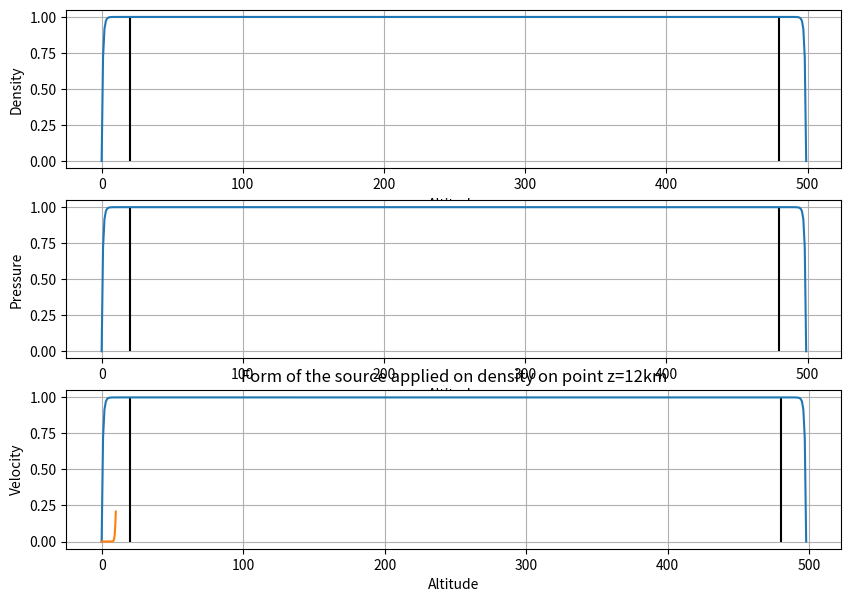
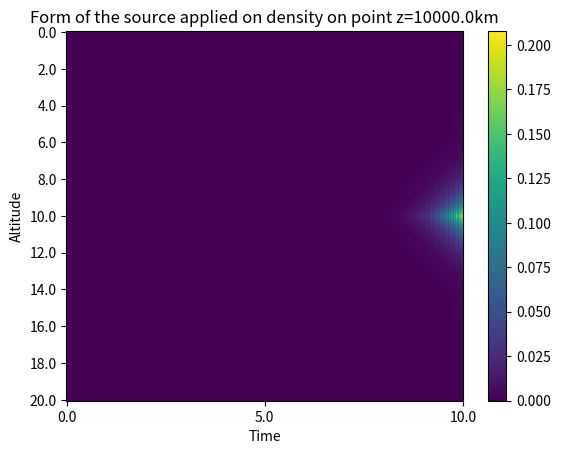
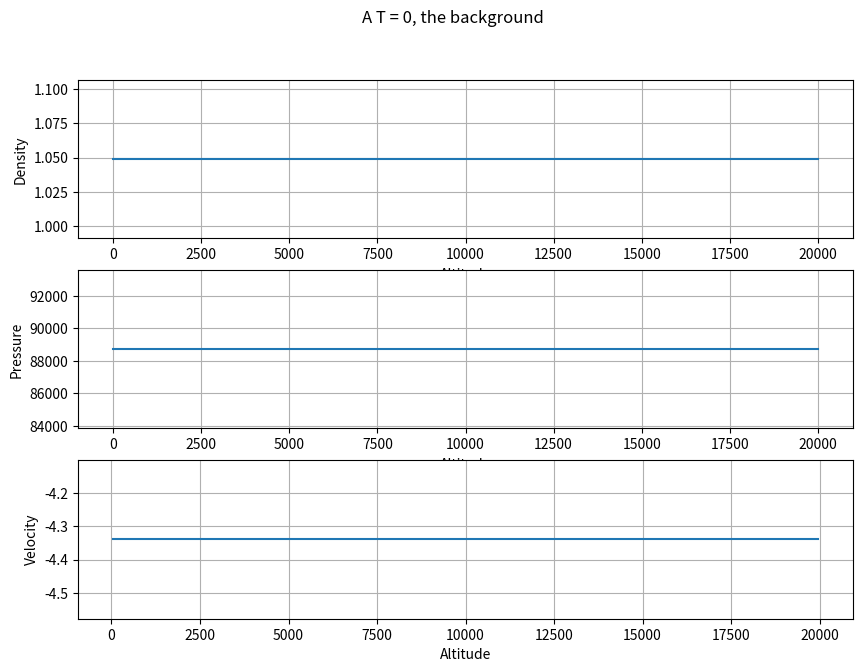
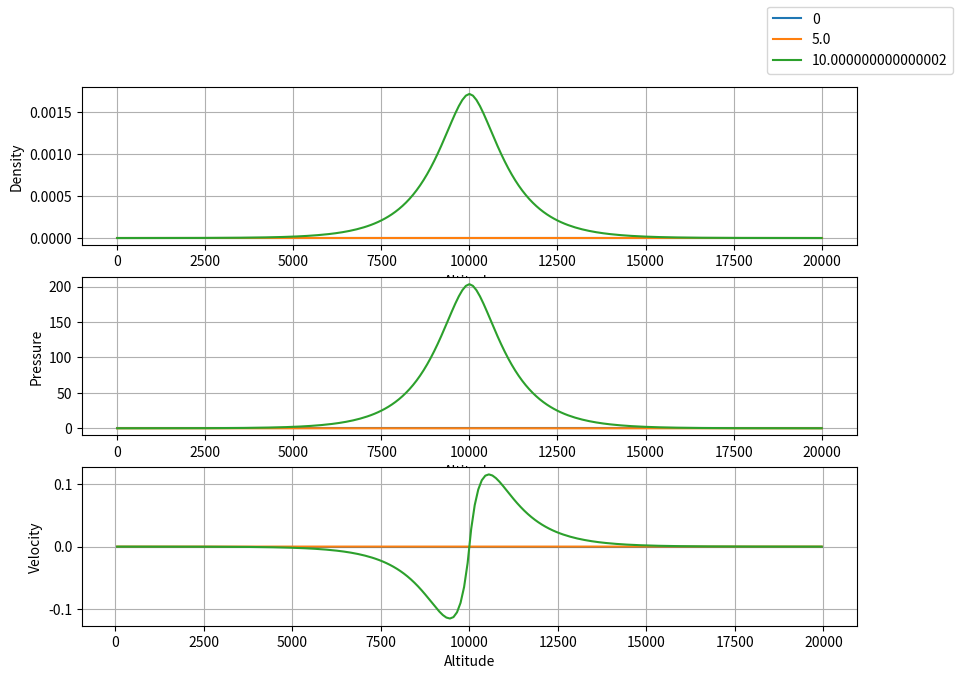
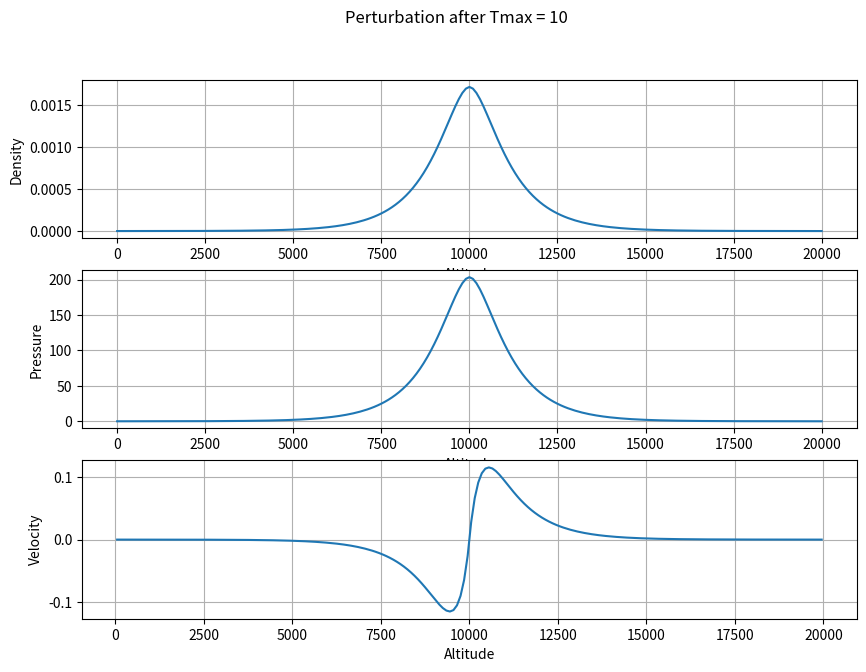
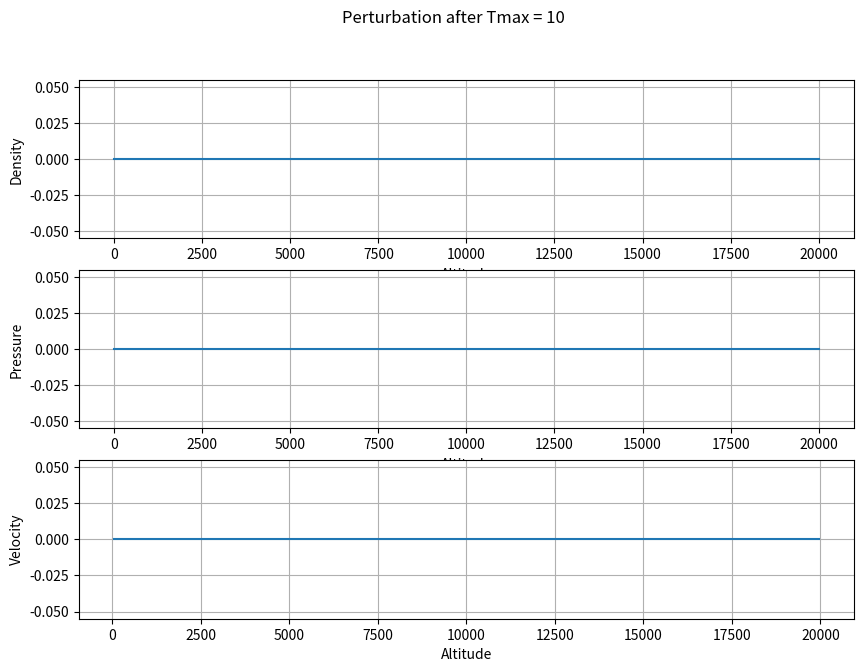
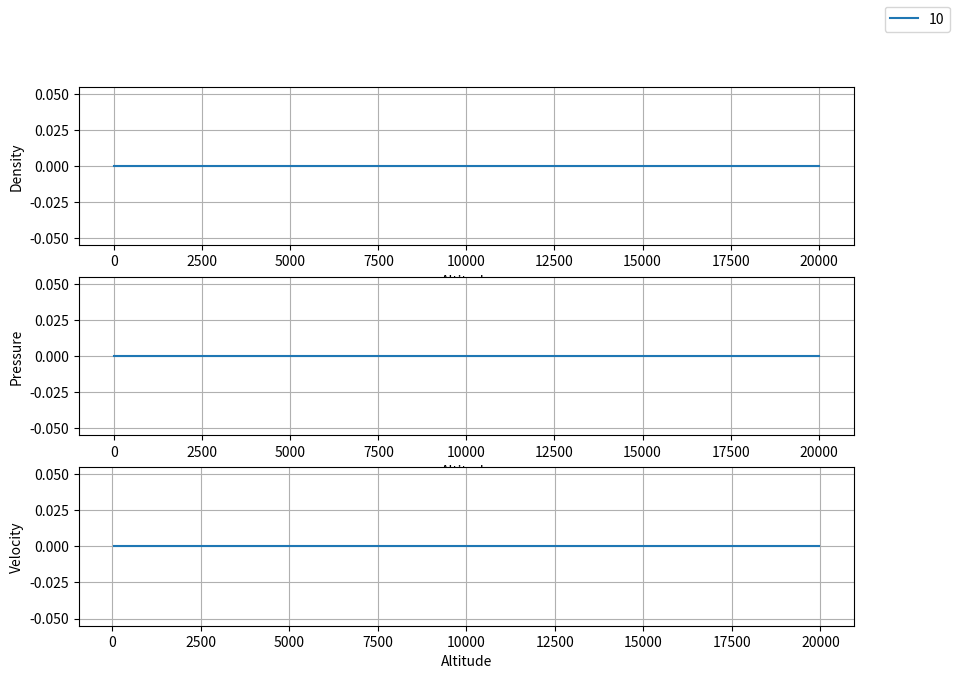
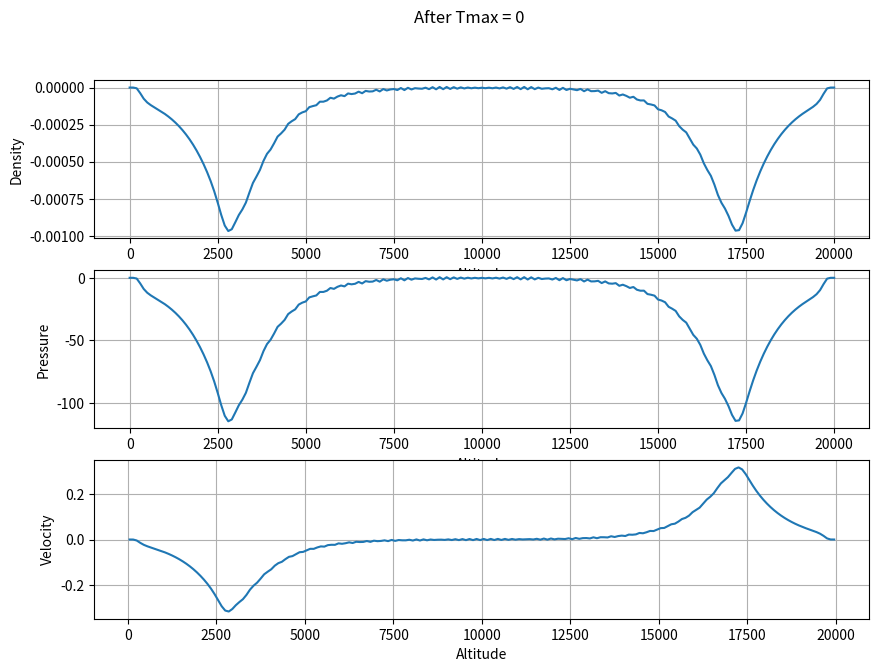

Write Python code to recreate these figures, in order.
#!/usr/bin/env python
# coding: utf-8

# In[1]:


# Librairies to import
import numpy as np
import scipy.stats
import matplotlib.pyplot as plt
from copy import deepcopy
import pandas as pd
from scipy.interpolate import CubicSpline


# In[2]:


class LNS_Variable:
    def __init__(self,rho, v, p):
        self.rho = rho
        self.v = v
        self.p = p
    
    def __mul__(self,alpha):
        self.rho *= alpha
        self.v *= alpha
        self.p *= alpha
        return self

    def __div__(self,alpha):
        self.rho /= alpha
        self.v /= alpha
        self.p /= alpha
        return self
    
    def __add__(self, other):
        self.rho += other.rho
        self.v += other.v
        self.p += other.p
        return self
    
    def __sub__(self, other):
        self.rho -= other.rho
        self.v -= other.v
        self.p -= other.p
        return self
    
    def __neg__(self):
        self.rho = -self.rho
        self.v = -self.v
        self.p = -self.p
        return self



# In[3]:


# sponge layer
def apply_sponge(U, index_z0 = 20, alpha = 13):
    # apply a sponge layer for z < z0 and z > zmax - z0
    for i in range(len(U.rho)):
        """
        if i < index_z0 +1:
            U.rho[i] *=  np.exp( - alpha * abs( i - index_z0) / index_z0)
            U.p[i] *=  np.exp( - alpha * abs( i - index_z0) / index_z0)
            # we have to consider that v is define on the center of each cell
            if (i < len(U.rho)-1) and (i < index_z0 - 1) :
                U.v[i] *=  np.exp( - alpha * abs( i - index_z0 + 1/2) / index_z0)
        elif i > len(U.rho) - index_z0 : 
            U.rho[i] *=  np.exp( - alpha * abs( i - len(U.rho) + index_z0) / index_z0)
            U.p[i] *=  np.exp( - alpha * abs( i - len(U.rho) + index_z0) / index_z0)            
            # we have to consider that v is define on the center of each cell
            if (i < len(U.rho)-1) and (i > len(U.rho) - index_z0 + 1) :
                U.v[i] *=  np.exp( - alpha * abs( i - len(U.rho) + index_z0 + 1/2) / index_z0)    
        """
        if i < index_z0 +1:
            sponge = 1 - (1- np.exp(alpha *  (( i - index_z0)/index_z0)**2))/(1-np.exp(alpha))
            U.rho[i] *= sponge
            if i < len(U.rho)-1:
                U.v[i] *= sponge
            U.p[i] *= sponge
        elif i > len(U.rho) - index_z0 :
            sponge = 1 - (1- np.exp(alpha *  (( i - len(U.rho) + index_z0 + 1)/index_z0)**2))/(1-np.exp(alpha))
            U.rho[i] *= sponge
            if i < len(U.v):
                U.v[i] *= 1 - (1- np.exp(alpha *  (( i - len(U.v) + index_z0 + 1)/index_z0)**2))/(1-np.exp(alpha)) 
            U.p[i] *= sponge          
    return U

# plot the sponge 
U = LNS_Variable(np.ones(500), np.ones(499), np.ones(500))
sponge_U = apply_sponge(U)

fig,ax = plt.subplots(3,1, figsize=(10,7))
ax[0].vlines(20,0,1, 'k')
ax[0].vlines(480,0,1,'k')
ax[1].vlines(20,0,1, 'k')
ax[1].vlines(480,0,1,'k')
ax[2].vlines(20,0,1, 'k')
ax[2].vlines(480,0,1,'k')
ax[0].plot(sponge_U.rho)
ax[1].plot(sponge_U.p)
ax[2].plot(sponge_U.v)
ax[0].set_xlabel("Altitude")
ax[1].set_xlabel("Altitude")
ax[2].set_xlabel("Altitude")
ax[0].set_ylabel("Density")
ax[1].set_ylabel("Pressure")
ax[2].set_ylabel("Velocity")
ax[0].grid()
ax[1].grid()
ax[2].grid()


# In[4]:


# numerical scheme
def DF_C_2(U, dz, BC, need_BC=True):
    if need_BC:
        BC = [BC[1],BC[-2]]
    else : 
        BC=  [ [], []]
    new_U = np.append(np.append([BC[0]], U), [BC[1]])
    diff_U = new_U[1:] - new_U[:-1]
    return diff_U / dz
'''   
def DF_DC_2(U, dz, BC, wind, is_reverse=False):
    diff_U = np.zeros(len(U))
    interp_wind = interpolation(wind)
    if is_reverse:
        interp_wind *= -1
    for i in range(len(U)):
        # depending on the sign of wind, the scheme is forward or backward
        if interp_wind[i] > 0 :
            if i < 1:
                diff_U[i] = (U[i] - BC[0]) /dz   
            else :
                diff_U[i] = (U[i] - U[i-1]) /dz  
        else:
            if i >= len(U) - 1:
                diff_U[i] = (BC[-1] - U[i]) /dz   
            else :
                diff_U[i] = (U[i+1] - U[i]) /dz  
    return diff_U
'''    

def DF_DC_2_backward(U0, dz, BC):
    U = np.append([BC[0]], U0)
    U = U[1:] - U[:-1]
    return U / dz

def DF_DC_2_forward(U0, dz, BC):
    U = np.append(U0, [BC[-1]])
    U = U[1:] - U[:-1]
    return U / dz


def DF_DC_4_backward(U0, dz, BC):
    U = np.append(np.append(BC[:2], U0), [BC[-2]])
    Umm = U[:-3]
    Um = U[1:-2]
    Up = U[3:]
    U = Umm/6 + Um/2 - U[2:-1] + Up/3
    return U / dz

def DF_DC_4_forward(U0, dz, BC):
    U = np.append(np.append([BC[2]], U0), BC[-2:])
    Upp = U[3:]
    Up = U[2:-1]
    Um = U[:-3]
    U = - Upp/6 - Up/2 + U[1:-2] - Um/3
    return U / dz

def DF_C_4(U, dz, BC, need_BC= True):
    if not need_BC: 
        BC =  BC[1:-1]
    new_U = np.append(np.append(BC[:int(len(BC)/2)], U), BC[-int(len(BC)/2):])
    Umm = new_U[:-3]
    Um = new_U[1:-2]
    Up = new_U[2:-1]
    Upp = new_U[3:]
    diff_U = Umm - 27 * Um + 27 * Up - Upp
    return diff_U / (24 * dz)
'''
def DF_DC_4(U, dz, BC, wind, is_reverse=False):
    diff_U = np.zeros(len(U))
    interp_wind = interpolation(wind)
    if is_reverse:
        interp_wind *= -1
    for i in range(len(U)):
        # depending on the sign of wind, the scheme is forward or backward
        if interp_wind[i] > 0 :
            if i < 1:
                diff_U[i] = BC[0]/6 + BC[1]/2 - U[0] + U[1]/3 
            elif i == 1 :
                diff_U[i] = BC[1]/6 + U[0]/2 - U[1] + U[2]/3 
            elif i == len(U)-1: 
                diff_U[i] = U[i-2]/6 + U[i-1]/2 - U[i] + BC[-2]/3 
            else :
                diff_U[i] = U[i-2]/6 + U[i-1]/2 - U[i] + U[i+1]/3 
        else:
            if i >= len(U) - 1:
                diff_U[i] = -BC[-1]/3 + BC[-2] - U[i]/2 - U[i-1]/6  
            elif i == len(U) - 2 :
                diff_U[i] = -BC[-2]/3 + U[i+1] - U[i]/2 - U[i-1]/6
            elif i == 0 :
                diff_U[i] = -BC[1]/3 + U[i] - U[i+1]/2 - U[i+2]/6
            else :
                diff_U[i] = -U[i-1]/3 + U[i] - U[i+1]/2 - U[i+2]/6
                
    return diff_U / dz
'''
def interpolation(U):
    # compute the value at point i+1/2 for i in [0,N-1]
    BC = [U[0],U[-1]]
    U = np.append(np.append([BC[0]], U), [BC[1]])
    U = U[1:] + U[:-1]
    return U / 2


# In[5]:


# Definition of function that describes the Linearised Navier-Stokes 

def DF_sigma_v(V, l, mu, dz, BC, DF_C):
    # compute the divergence of the stress tensor stress tensor
    dV = DF_C(V, dz, BC)
    BC = [0,0,0,0]
    return DF_C( (l+2*mu) * dV, dz, BC, False) 

'''
def DF_kappaDT2(T, kappa, gamma, dz, BC):
    # compute the divergene of the temperaure
    dT = DF_DC_2_backward(T, dz, BC)
    return DF_DC_2_forward(kappa * (gamma-1) * dT, dz, BC) 
'''

def DF_kappaDT(T, kappa, gamma, dz, BC, DF_C):
    # compute the divergene of the temperaure
    dT = DF_C(T, dz, BC)
    aux = np.append( np.append([kappa[0] * (gamma[0]-1)], kappa * (gamma-1)), [kappa[-1] * (gamma[-1]-1)])
    BC_aux = BC * np.array([aux[0],aux[0],aux[-1],aux[-1]])
    return DF_C( (aux[1:]+ aux[:-1])/2  * dT, dz, BC_aux, False) 


def DF_Sigma_C_C(U1, U0, dz, gamma, is_reverse, DF_C):
    # initialise
    S  = np.zeros((3,len(U1.rho)))
    
    BC1 = [0,0,0,0]                                           # Points -2, -1, N+1, N+2                       
    BC_v0 = [U0.v[0], U0.v[0], U0.v[-1], U0.v[-1]]            # Points -2, -1, N+1, N+2 
    BC_rho0 = [U0.rho[0], U0.rho[0], U0.rho[-1], U0.rho[-1]]  # Points -2, -1, N+1, N+2 
    BC_p0 = [U0.p[0], U0.p[0], U0.p[-1], U0.p[-1]]            # Points -2, -1, N+1, N+2 
    
    # compute the contribution on density
    S[0,:] = U0.rho * DF_C(U1.v, dz, BC1)                                              # rho0 div v1
    S[0,:] +=  U1.rho * DF_C(U0.v, dz, BC_v0)                                          # rho1 div v0
    # compute the contribution on qunatity of mvt
    S[1,:-1] = DF_C(U1.p, dz, BC1, False)                                                 # grap p1
    # compute the contribution on pressure
    S[2,:] = gamma * U1.p * DF_C(U0.v, dz, BC_v0)                                  # gamma p1 div v0
    S[2,:] +=  gamma * U0.p * DF_C(U1.v, dz, BC1)                                  # gamma p0 div v1
    
    return LNS_Variable(S[0,:], 2 * S[1,:-1] / (U0.rho[1:]+U0.rho[:-1]), S[2,:])


def DF_Sigma_C_DC(U1, U0, dz, gamma, is_reverse, DF_DC):
    # initialise
    S  = np.zeros((3,len(U1.rho)))
    
    BC1 = [0,0,0,0]                                           # Points -2, -1, N+1, N+2                       
    BC_v0 = [U0.v[0], U0.v[0], U0.v[-1], U0.v[-1]]            # Points -2, -1, N+1, N+2 
    BC_rho0 = [U0.rho[0], U0.rho[0], U0.rho[-1], U0.rho[-1]]  # Points -2, -1, N+1, N+2 
    BC_p0 = [U0.p[0], U0.p[0], U0.p[-1], U0.p[-1]]            # Points -2, -1, N+1, N+2 
    
    # compute the contribution on density
    S[0,:] = interpolation(U1.v) * DF_DC(U0.rho, dz, BC_rho0)  # v1 grad rho0
    S[0,:] += interpolation(U0.v) * DF_DC(U1.rho, dz, BC1)    # v0 grad rho1 
    # compute the contribution on qunatity of mvt
    S[1,:-1] = (U0.rho[1:]+U0.rho[:-1])/2 * U0.v * DF_DC(U1.v, dz, BC1)    # roh0 v0 . div v1
    # compute the contribution on pressure
    S[2,:] = interpolation(U1.v) * DF_DC(U0.p, dz, BC_p0)  # v0 grad p1               
    S[2,:] += interpolation(U0.v) * DF_DC(U1.p, dz, BC1)  # v1 grad p0
    
    return LNS_Variable(S[0,:], 2 * S[1,:-1] / (U0.rho[1:]+U0.rho[:-1]), S[2,:])


def DF_Sigma_D_C(U1, U0, dz, T0, g, l, mu, kappa, gamma, R, DF_C):
    # initiliase
    S  = np.zeros((3,len(U1.rho)))
    
    BC1 = [0,0,0,0]                                           # Points -2, -1, N+1, N+2
    BC_v0 = [U0.v[0], U0.v[0], U0.v[-1], U0.v[-1]]            # Points -2, -1, N+1, N+2 
    
    T1 = (U1.p + U0.p) / ((gamma-1) * Cv * (U1.rho + U0.rho)) - T0
    BC_T1 = BC1 #[T1[0], T1[0], T1[-1], T1[-1]]            # Points -2, -1, N+1, N+2 
    
    sigma_V0 = (2*mu + l) * DF_C(U0.v, dz, BC_v0)
    sigma_Vp = (2*mu + l) * DF_C(U1.v, dz, BC1)
    
    # compute the contribution on density
    S[0,:] = 0
    # compute the contribution on quantity of mvt 
    S[1,:-1] = DF_sigma_v( U1.v, l, mu, dz, BC1, DF_C)       # div Sigma_v v1
    # compute the contribution on pressure
    S[2,:] = DF_kappaDT(T1, kappa, gamma, dz, BC1, DF_C)     # div (kappa (gamma-1) grad T)
    S[2,:] += (gamma-1) * sigma_V0 * DF_C(U1.v, dz, BC1)            # (gamma-1) Sigma_v v0: grad v1 
    S[2,:] += (gamma-1) * sigma_Vp * DF_C(U0.v, dz, BC_v0)          # (gamma-1) Sigma_v v1 : grad v0

    return LNS_Variable(S[0,:], 2 * S[1,:-1] / (U0.rho[1:]+U0.rho[:-1]), S[2,:])



def G_C(U1, U0, dz, is_reverse, DF_C):
    # initialise
    GU = np.zeros((3,len(U1.rho)))
    rho1_demi = (U1.rho[1:]+U1.rho[:-1])/2
    g_demi = (g[1:]+g[:-1])/2
    rho0_demi = (U0.rho[1:]+U0.rho[:-1])/2

    # compute the contribution on density
    GU[0,:] = 0
    # compute the contribution on quantity of mvt
    GU[1,:-1] = rho1_demi * g_demi                            # rho1 g
    # compute the contribution on pressure
    GU[2,:] = 0
    
    return LNS_Variable(GU[0,:], GU[1,:-1] / rho0_demi, GU[2,:])


def G_DC(U1, U0, dz, is_reverse, DF_DC):
    # initialise
    GU = np.zeros((3,len(U1.rho)))
    BC_v0 = [U0.v[0], U0.v[0], U0.v[-1], U0.v[-1]]            # Points -2, -1, N+1, N+2 
    rho0_demi = (U0.rho[1:]+U0.rho[:-1])/2
    rho1_demi = (U1.rho[1:]+U1.rho[:-1])/2
    
    # compute the contribution on density
    GU[0,:] = 0
    # compute the contribution on quantity of mvt
    GU[1,:-1] = - (rho0_demi * U1.v + rho1_demi * U0.v) * DF_DC(U0.v, dz, BC_v0)  # (rho0v1 + rho1v0) div v0
    # compute the contribution on pressure
    GU[2,:] = 0
    
    return LNS_Variable(GU[0,:], GU[1,:-1] / rho0_demi, GU[2,:])


def F(U1, U0, it, source, n):
    # define source term
    f = np.zeros((3,n))
    source_time = source[0]
    source_spatial = source[1]
    # compute the contribution on density
    for i in range(len(f[0])):
        f[0,i] = source_time[it]/100 * source_spatial[i]
    # compute the contribution on quantity of mvt
    f[1,:-1] =  U1.v * (f[0,1:]+f[0,:-1])/2 
    f[2,:] =   gamma * (U0.p + U1.p) / (U0.rho + U1.rho) * f[0,:] 
    return LNS_Variable(f[0,:], 2 * f[1,:-1] / (U0.rho[1:]+U0.rho[:-1]), f[2,:])


# In[6]:


# Definition of resolution spatial
def get_RHS(U1, t, U0, T0, g, l, mu, kappa, gamma, R, dz, dt, source, is_reverse, order_DF=4):
    if order_DF == 4:
        DF_DC_backward = DF_DC_4_backward
        DF_DC_forward = DF_DC_4_forward
        DF_C = DF_C_4
    else :
        DF_DC_backward = DF_DC_2_backward
        DF_DC_forward = DF_DC_2_forward
        DF_C = DF_C_2
        
    RHS_c = F(U1, U0, int(abs(t/dt)), source, len(U1.rho)) + G_C(U1, U0, dz, is_reverse, DF_C) \
        + DF_Sigma_D_C(U1, U0, dz, T0, g, l, mu, kappa, gamma, R, DF_C) \
        - DF_Sigma_C_C(U1, U0, dz, gamma, is_reverse, DF_C)
    
    RHS_dbackward = RHS_c + (G_DC(U1, U0, dz, is_reverse, DF_DC_backward) + DF_Sigma_C_DC(U1, U0, dz, gamma, is_reverse, DF_DC_backward))*0.5
    
    RHS_dforward = RHS_dbackward + (G_DC(U1, U0, dz, is_reverse, DF_DC_forward) + DF_Sigma_C_DC(U1, U0, dz, gamma, is_reverse, DF_DC_forward))*0.5 
    
    return RHS_dforward


# In[7]:


# Definition of temporal scheme - Runge Kutta of order 4
def RK4(f, U_t, T_init, Tmax,*args):
    fig,ax = plt.subplots(3,1, figsize=(10,7))
    ax[0].plot(z,U_t.rho, label=str(T_init))
    ax[1].plot(z,U_t.p)
    ax[2].plot( (z[1:] + z[:-1])/2,U_t.v)
    
    # Load the dt
    dt = args[9]
    args = list(args) + [False] # add the value of is_reverse
    if Tmax < T_init:
        dt *= -1
        args[-1] = True 
        
    # create a vector to save state at each time
    history = [deepcopy(U_t)]
    
    for t in np.arange(T_init,Tmax,dt):
        k1 = f(U_t, t, *args)
        aux = k1 * (dt / 2.)
        k2 = f( U_t + aux, t + dt / 2., *args)
        aux = k2 * (dt / 2.)
        k3 = f( U_t + aux, t + dt / 2., *args)
        aux = k3 * (dt)
        k4 = f( U_t + aux, t + dt, *args)
        
        U_t = U_t + (k1 + k2*2 + k3*2 + k4) * (dt/6)
        U_t = apply_sponge(U_t)
        
        # add state to history
        history += [deepcopy(U_t)]

        # make a figure to vizualise the transformation of the three quantities
        if (t+dt) % 5 < 1e-4 : 
            ax[0].plot(z,U_t.rho, label=str(t+dt))
            ax[1].plot(z,U_t.p)
            ax[2].plot( (z[1:] + z[:-1])/2,U_t.v)
    
    ax[0].grid()
    ax[1].grid()
    ax[2].grid()
    ax[0].set_xlabel("Altitude")
    ax[1].set_xlabel("Altitude")
    ax[2].set_xlabel("Altitude")
    ax[0].set_ylabel("Density")
    ax[1].set_ylabel("Pressure")
    ax[2].set_ylabel("Velocity")
    fig.legend()
    return t, U_t, history

# Definition of temporal scheme - Euler explicit
def EE(f, U_t, T_init, Tmax, *args):
    fig,ax = plt.subplots(3,1)
    ax[0].plot(z,U_t.rho, label=str(T_init))
    ax[1].plot(z,U_t.p)
    ax[2].plot( (z[1:] + z[:-1])/2,U_t.v)
    
    # load the dt
    dt = args[9]
    args = list(args) + [False] # add the value of is_reverse
    if Tmax < T_init:
        dt *= -1
        args[-1] = True 
    
    # create a vector to save state at each time
    history = [deepcopy(U_t)]
    
    for t in np.arange(T_init,Tmax,dt):
        U_t = U_t +  f(U_t, t, *args) * dt
        U_t = apply_sponge(U_t)
        if (t+dt) % 5 < 1e-4 : 
            ax[0].plot(z,U_t.rho, label=str(t+dt))
            ax[1].plot(z,U_t.p)
            ax[2].plot( (z[1:] + z[:-1])/2,U_t.v)

        history += [deepcopy(U_t)]
        
    # make a plot to vizualise the transformation of the threee quantities    
    ax[0].set_xlabel("Altitude")
    ax[1].set_xlabel("Altitude")
    ax[2].set_xlabel("Altitude")
    ax[0].set_ylabel("Density")
    ax[1].set_ylabel("Pressure")
    ax[2].set_ylabel("Velocity")
    ax[0].grid()
    ax[1].grid()
    ax[2].grid()
    fig.legend()
    return t, U_t, history


# # Definition of parameters

# In[8]:


# source
f0 = 0.1
# space
z0 = 0
zmax = 20e3
# time 
T_init = 0
Tmax = 10

# user paramter
display_anim = False
case2 = False

# # Definition de la source


# In[9]:


def get_source(t,f0):
    t0 = 1.2/f0
    return np.exp(-4 * np.pi**2 * f0**2 * (t-t0)**2)


# # Cas 1

# In[10]:


# The parameters

# define model parameters
rho0 = 1.04898036 
v0 = -4.33914709 #0.00745178154
p0 =88714.4844 
T0 = 294.375305 
c = 344.108887 
g = 0*9.81084824 
mu = 1.27685234e-05
kappa = 0.0258137602 
gamma = 1.40011787 
eta = 2.72986326e-05 
cv = 20.7801247 
M = 28.965 # masse molaire de l'air https://fr.wikipedia.org/wiki/Air

Cv = cv/M
l = eta - (2/3)*mu

param_toset_onmesh = [rho0, v0, p0, T0, c, g, mu, kappa, gamma, eta, Cv]


# ### Identify the mesh limits

# In[11]:


min_v = min(abs(c), abs(v0))
max_v = max(abs(c), abs(v0))
max_dx = min_v / (10 * 2.5 * f0) 

max_dt = max_dx / max_v

print("With this source, you must choose a dx < ", str(max_dx) )

print("If taking the dx max, finaly, you will have to choose a dt < ", str(max_dt))


# ### Define the mesh

# In[12]:


# The spatio-temporel domain

# define the space
h = 100      # size of the mesh
z = np.arange(z0,zmax+h,h)


# define receivers
d_receivers = 3.6e3 # distance between 2 receivers, 
                  # must be a multiple of h
r = np.arange(z0+d_receivers, zmax, d_receivers)

# define Time
t = 0
dt = 0.005


# ### Define the model on the mesh

# In[13]:


for i,param in enumerate(param_toset_onmesh):
    param_toset_onmesh[i] = param * np.ones(len(z))

[rho0, v0, p0, T0, c, g, mu, kappa, gamma, eta, Cv] = param_toset_onmesh


# ### Define the source on the temporal mesh

# In[14]:


# set the source
iz_source = 100
t_ax = np.arange(T_init,Tmax+2*dt,dt)
source = get_source(t_ax, f0) #scipy.stats.norm.pdf(t_ax,10,1.5)

dist_z = abs(z - z[iz_source])
factor_source = np.exp(-dist_z/1000)

plt.plot(t_ax, source)
plt.title("Form of the source applied on density on point z=12km")
plt.show()

# plot the source in time and space
total_source = np.zeros((len(z), len(t_ax)))
for t in t_ax : 
    for i in range(len(z)):
        total_source[i,int(t/dt)] = source[int(t/dt)] * factor_source[i]


fig, ax = plt.subplots()
plt.imshow(total_source, aspect='auto')
plt.colorbar()
plt.title("Form of the source applied on density on point z="+ str(z[iz_source])+"km")
plt.xticks(range(0,len(t_ax),1000), t_ax[0:len(t_ax):1000])
plt.yticks(range(0,len(z),20), z[0:len(z):20]/1000)
plt.xlabel("Time")
plt.ylabel("Altitude")

source = [source, factor_source]


# ### Initialisation

# In[15]:


# define vectors of the system
v0_demi = (v0[1:] + v0[:-1])/2
U0 = LNS_Variable(rho0, v0_demi, p0) 
U1 = LNS_Variable(np.zeros(len(z)), np.zeros(len(z)-1), np.zeros(len(z))) 


# In[16]:


# Plot the model
fig,ax = plt.subplots(3,1, figsize=(10,7))
ax[0].plot(z,U0.rho)
ax[1].plot(z,U0.p)
ax[2].plot( (z[1:] + z[:-1])/2,U0.v)
ax[0].set_xlabel("Altitude")
ax[1].set_xlabel("Altitude")
ax[2].set_xlabel("Altitude")
ax[0].set_ylabel("Density")
ax[1].set_ylabel("Pressure")
ax[2].set_ylabel("Velocity")
ax[0].grid()
ax[1].grid()
ax[2].grid()
fig.suptitle("A T = 0, the background")


# #### Resolve the LNS

# In[17]:


# Resolution in a 1d case
t_end, U_end, history_obs = RK4(get_RHS, U1, T_init, Tmax, U0, T0, g, l, mu, kappa, gamma, Cv, h, dt, source)


# #### Plot the final state

# In[18]:


fig,ax = plt.subplots(3,1, figsize=(10,7))
fig
ax[0].plot(z,U_end.rho)
ax[1].plot(z,U_end.p)
ax[2].plot( (z[1:] + z[:-1])/2,U_end.v)
ax[0].set_xlabel("Altitude")
ax[1].set_xlabel("Altitude")
ax[2].set_xlabel("Altitude")
ax[0].set_ylabel("Density")
ax[1].set_ylabel("Pressure")
ax[2].set_ylabel("Velocity")
ax[0].grid()
ax[1].grid()
ax[2].grid()
fig.suptitle("Perturbation after Tmax = "+ str(Tmax))


# #### Modify the right hand sided to backpropagate and get again the initial state

# In[19]:


# Definition of resolution spatial
#def get_minus_RHS(U1, t, U0, T0, g, l, mu, kappa, gamma, R, dz, dt, source):
#    return - get_RHS(U1, t, U0, T0, g, l, mu, kappa, gamma, R, dz, dt, source)


# In[20]:


# Resolution in a 1d case
U_tmax = deepcopy(U_end)
U1 = LNS_Variable(np.zeros(len(z)), np.zeros(len(z)-1), np.zeros(len(z))) 
fig,ax = plt.subplots(3,1, figsize=(10,7))
fig
ax[0].plot(z,U1.rho)
ax[1].plot(z,U1.p)
ax[2].plot( (z[1:] + z[:-1])/2,U1.v)
ax[0].set_xlabel("Altitude")
ax[1].set_xlabel("Altitude")
ax[2].set_xlabel("Altitude")
ax[0].set_ylabel("Density")
ax[1].set_ylabel("Pressure")
ax[2].set_ylabel("Velocity")
ax[0].grid()
ax[1].grid()
ax[2].grid()
fig.suptitle("Perturbation after Tmax = "+ str(Tmax))
t_start, U_start, history_reverse = RK4(get_RHS, U1, Tmax, T_init, U0, T0, g, l, mu, kappa, gamma, Cv, h, dt, source)


# In[21]:


fig,ax = plt.subplots(3,1, figsize=(10,7)
                     )
ax[0].plot(z,U_start.rho)
ax[1].plot(z,U_start.p)
ax[2].plot( (z[1:] + z[:-1])/2,U_start.v)
ax[0].set_xlabel("Altitude")
ax[1].set_xlabel("Altitude")
ax[2].set_xlabel("Altitude")
ax[0].set_ylabel("Density")
ax[1].set_ylabel("Pressure")
ax[2].set_ylabel("Velocity")
ax[0].grid()
ax[1].grid()
ax[2].grid()
fig.suptitle("After Tmax = 0")


# # Test 2: the model is not constant on z axis
